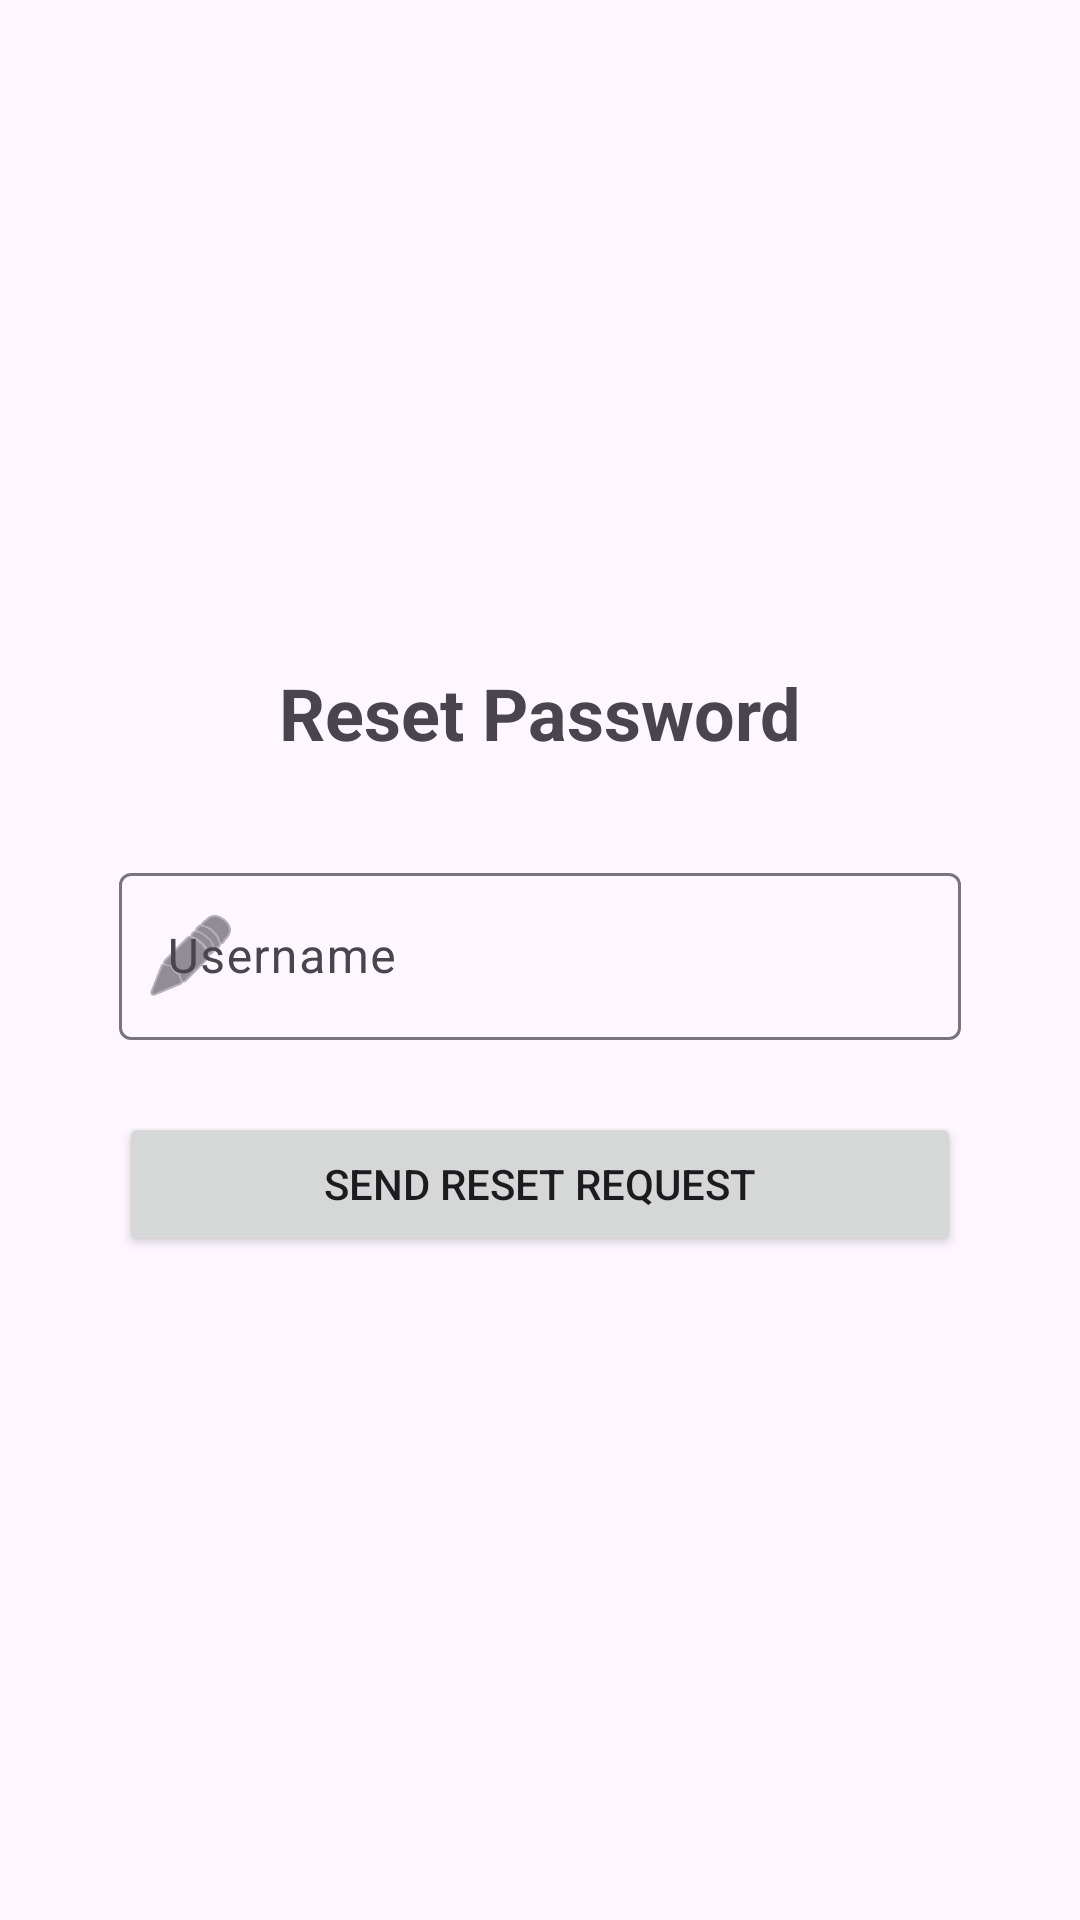

Reconstruct the res/layout file that produces this screen, plus the resources it refers to.
<!-- AndroidManifest.xml: application theme Theme.MyTravel -->
<!-- res/layout/activity_forgot_password.xml -->
<?xml version="1.0" encoding="utf-8"?>
<androidx.constraintlayout.widget.ConstraintLayout xmlns:android="http://schemas.android.com/apk/res/android"
    xmlns:app="http://schemas.android.com/apk/res-auto"
    android:layout_width="match_parent"
    android:layout_height="match_parent"
    android:padding="@dimen/screen_margin_horizontal">

    <androidx.constraintlayout.widget.Guideline
        android:id="@+id/guidelineStart"
        android:layout_width="wrap_content"
        android:layout_height="wrap_content"
        android:orientation="vertical"
        app:layout_constraintGuide_percent="0.05" />

    <androidx.constraintlayout.widget.Guideline
        android:id="@+id/guidelineEnd"
        android:layout_width="wrap_content"
        android:layout_height="wrap_content"
        android:orientation="vertical"
        app:layout_constraintGuide_percent="0.95" />

    <LinearLayout
        android:id="@+id/forgotContainer"
        android:layout_width="0dp"
        android:layout_height="wrap_content"
        android:orientation="vertical"
        android:gravity="center_horizontal"
        app:layout_constraintTop_toTopOf="parent"
        app:layout_constraintBottom_toBottomOf="parent"
        app:layout_constraintStart_toStartOf="@id/guidelineStart"
        app:layout_constraintEnd_toEndOf="@id/guidelineEnd"
        app:layout_constraintWidth_max="@dimen/form_max_width">

        <TextView
            android:id="@+id/tvForgotTitle"
            android:layout_width="wrap_content"
            android:layout_height="wrap_content"
            android:text="@string/reset_password_title"
            android:textSize="24sp"
            android:textStyle="bold"
            android:layout_marginBottom="32dp" />

        <com.google.android.material.textfield.TextInputLayout
            android:layout_width="match_parent"
            android:layout_height="wrap_content"
            android:hint="@string/username_hint"
            app:startIconDrawable="@android:drawable/ic_menu_edit"
            style="@style/Widget.Material3.TextInputLayout.OutlinedBox">

            <com.google.android.material.textfield.TextInputEditText
                android:id="@+id/etForgotUsername"
                android:layout_width="match_parent"
                android:layout_height="wrap_content"
                android:inputType="text"
                android:autofillHints="username" />
        </com.google.android.material.textfield.TextInputLayout>

        <Button
            android:id="@+id/btnReset"
            android:layout_width="match_parent"
            android:layout_height="wrap_content"
            android:layout_marginTop="24dp"
            android:text="@string/reset_button"
            android:padding="12dp" />

    </LinearLayout>

</androidx.constraintlayout.widget.ConstraintLayout>
<!-- resources referenced by this layout -->
<resources>
  <dimen name="form_max_width">500dp</dimen>
  <dimen name="screen_margin_horizontal">24dp</dimen>
  <string name="reset_button">Send Reset Request</string>
  <string name="reset_password_title">Reset Password</string>
  <string name="username_hint">Username</string>
  <style name="Theme.MyTravel" parent="Base.Theme.MyTravel" />
  <style name="Base.Theme.MyTravel" parent="Theme.Material3.DayNight">
          
          <item name="colorPrimary">@color/purple_500</item>
          <item name="colorOnPrimary">@color/white</item>
          <item name="colorSecondary">@color/teal_700</item>
          <item name="colorOnSecondary">@color/white</item>
      </style>
  <!-- not gathered from this repository: default colours our renderer supplied (Android Studio template values) -->
  <color name="purple_500">#FF6200EE</color>
  <color name="teal_700">#FF018786</color>
  <color name="white">#FFFFFFFF</color>
</resources>
